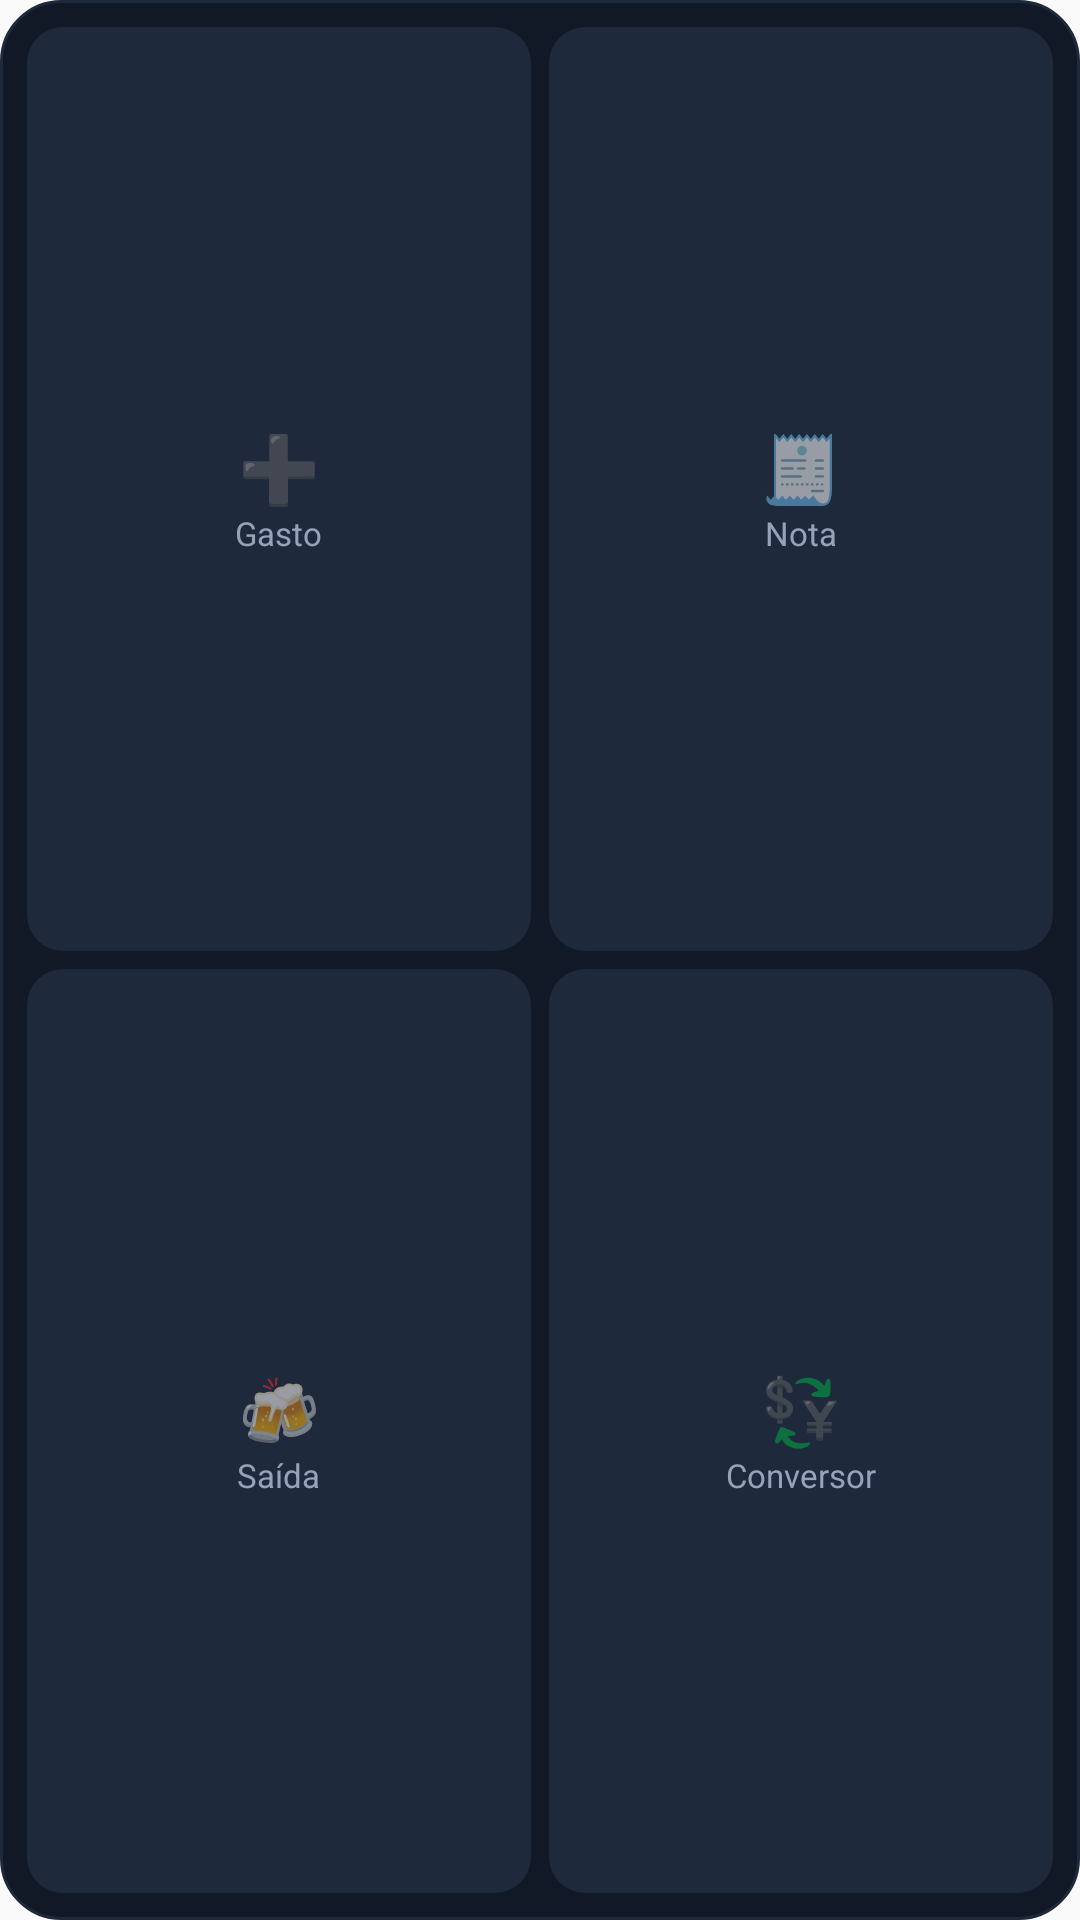

Produce the Android XML layout that renders to this screen, including the resource entries it uses.
<!-- AndroidManifest.xml: application theme AppTheme -->
<!-- res/layout/widget_actions_grid.xml -->
<?xml version="1.0" encoding="utf-8"?>
<LinearLayout xmlns:android="http://schemas.android.com/apk/res/android"
    android:id="@+id/widget_root"
    android:layout_width="match_parent"
    android:layout_height="match_parent"
    android:orientation="vertical"
    android:background="@drawable/widget_background"
    android:paddingStart="6dp"
    android:paddingEnd="6dp"
    android:paddingTop="6dp"
    android:paddingBottom="6dp">

    <LinearLayout
        android:layout_width="match_parent"
        android:layout_height="0dp"
        android:layout_weight="1"
        android:orientation="horizontal">

        <LinearLayout
            android:id="@+id/action_add"
            android:layout_width="0dp"
            android:layout_height="match_parent"
            android:layout_weight="1"
            android:layout_margin="3dp"
            android:orientation="vertical"
            android:gravity="center"
            android:background="@drawable/widget_key">

            <TextView
                android:layout_width="wrap_content"
                android:layout_height="wrap_content"
                android:textSize="22sp"
                android:text="➕" />

            <TextView
                android:id="@+id/action_add_label"
                android:layout_width="wrap_content"
                android:layout_height="wrap_content"
                android:textSize="11sp"
                android:textColor="#94A3B8"
                android:maxLines="1"
                android:ellipsize="end"
                android:text="@string/widget_action_add_default" />
        </LinearLayout>

        <LinearLayout
            android:id="@+id/action_scan"
            android:layout_width="0dp"
            android:layout_height="match_parent"
            android:layout_weight="1"
            android:layout_margin="3dp"
            android:orientation="vertical"
            android:gravity="center"
            android:background="@drawable/widget_key">

            <TextView
                android:layout_width="wrap_content"
                android:layout_height="wrap_content"
                android:textSize="22sp"
                android:text="🧾" />

            <TextView
                android:id="@+id/action_scan_label"
                android:layout_width="wrap_content"
                android:layout_height="wrap_content"
                android:textSize="11sp"
                android:textColor="#94A3B8"
                android:maxLines="1"
                android:ellipsize="end"
                android:text="@string/widget_action_scan_default" />
        </LinearLayout>
    </LinearLayout>

    <LinearLayout
        android:layout_width="match_parent"
        android:layout_height="0dp"
        android:layout_weight="1"
        android:orientation="horizontal">

        <LinearLayout
            android:id="@+id/action_outing"
            android:layout_width="0dp"
            android:layout_height="match_parent"
            android:layout_weight="1"
            android:layout_margin="3dp"
            android:orientation="vertical"
            android:gravity="center"
            android:background="@drawable/widget_key">

            <TextView
                android:layout_width="wrap_content"
                android:layout_height="wrap_content"
                android:textSize="22sp"
                android:text="🍻" />

            <TextView
                android:id="@+id/action_outing_label"
                android:layout_width="wrap_content"
                android:layout_height="wrap_content"
                android:textSize="11sp"
                android:textColor="#94A3B8"
                android:maxLines="1"
                android:ellipsize="end"
                android:text="@string/widget_action_outing_default" />
        </LinearLayout>

        <LinearLayout
            android:id="@+id/action_convert"
            android:layout_width="0dp"
            android:layout_height="match_parent"
            android:layout_weight="1"
            android:layout_margin="3dp"
            android:orientation="vertical"
            android:gravity="center"
            android:background="@drawable/widget_key">

            <TextView
                android:layout_width="wrap_content"
                android:layout_height="wrap_content"
                android:textSize="22sp"
                android:text="💱" />

            <TextView
                android:id="@+id/action_convert_label"
                android:layout_width="wrap_content"
                android:layout_height="wrap_content"
                android:textSize="11sp"
                android:textColor="#94A3B8"
                android:maxLines="1"
                android:ellipsize="end"
                android:text="@string/widget_action_convert_default" />
        </LinearLayout>
    </LinearLayout>
</LinearLayout>
<!-- resources referenced by this layout -->
<resources>
  <!-- drawable widget_background (drawable) -->
  <?xml version="1.0" encoding="utf-8"?>
  <shape xmlns:android="http://schemas.android.com/apk/res/android" android:shape="rectangle">
      <solid android:color="#111826" />
      <corners android:radius="20dp" />
      <stroke android:width="1dp" android:color="#1E293B" />
  </shape>
  <!-- drawable widget_key (drawable) -->
  <?xml version="1.0" encoding="utf-8"?>
  <shape xmlns:android="http://schemas.android.com/apk/res/android" android:shape="rectangle">
      <solid android:color="#1E293B" />
      <corners android:radius="12dp" />
  </shape>
  <string name="widget_action_add_default">Gasto</string>
  <string name="widget_action_convert_default">Conversor</string>
  <string name="widget_action_outing_default">Saída</string>
  <string name="widget_action_scan_default">Nota</string>
  <style name="AppTheme" parent="Theme.AppCompat.Light.DarkActionBar">
          
          <item name="colorPrimary">@color/colorPrimary</item>
          <item name="colorPrimaryDark">@color/colorPrimaryDark</item>
          <item name="colorAccent">@color/colorAccent</item>
      </style>
  <color name="colorPrimary">#0F1419</color>
  <color name="colorPrimaryDark">#0A0E12</color>
  <color name="colorAccent">#C75B39</color>
</resources>
